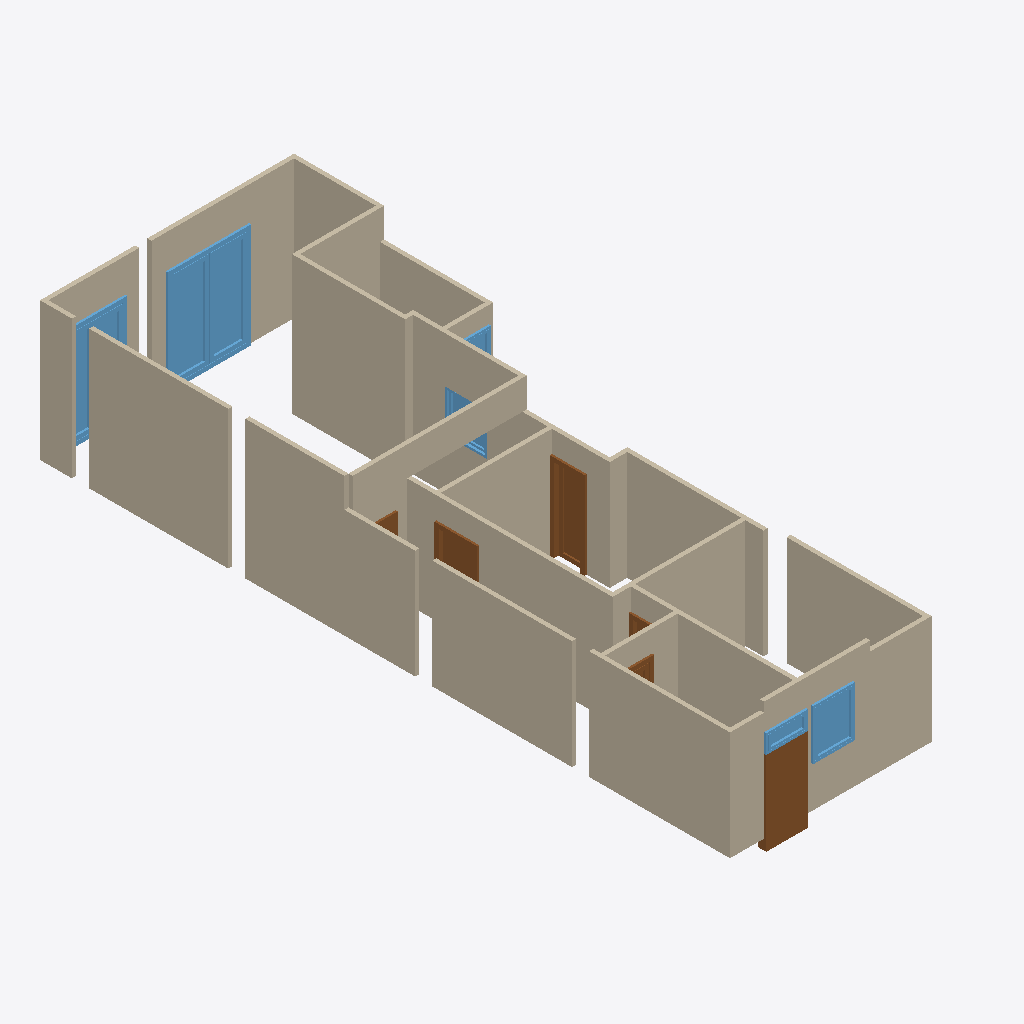
Isometric view of an IFC building model (IFC-SPF (STEP), schema IFC4, length unit metre), seen from the south-west, elements coloured by IFC class: 29 walls (beige), 6 windows (light blue), 6 doors (brown).
Extent 6.1 m × 16.6 m × 3.5 m (x, y, z). Elements (42): 29 IfcWall, 7 IfcDoor, 6 IfcWindow.

HEADER;
FILE_DESCRIPTION(('ViewDefinition [CoordinationView]'),'2;1');
FILE_NAME('SHV-Draft-1-New-Structure.ifc','2022-07-03T03:40:30',(''),(''),'IfcOpenShell 0.6.0b0','IfcOpenShell 0.6.0b0','');
FILE_SCHEMA(('IFC4'));
ENDSEC;
DATA;
#23=IFCPROJECT('1$iUViUIn0EOlwDMCQg0e8',#5,'SHV',$,$,$,$,(#21),#19);
#2504=IFCBUILDING('2zJq5ATZ9BCxKnB8N4aFkX',#5,'Default Building','',$,$,$,$,.ELEMENT.,$,$,$);
#117=IFCWALL('28XGHM95jA2hWOx23ZfQpI',#5,'Steel_Wall_4','',$,#36,#116,$,.MOVABLE.);
#62=IFCWALL('1kYfjPI1z2dOsmFbZF5vk1',#5,'Steel_Wall_1','',$,#36,#61,$,.MOVABLE.);
#76=IFCWALL('28QiRoCobBmQBFVKgJU48$',#5,'Steel_Wall_2','',$,#36,#75,$,.MOVABLE.);
#2366=IFCWALL('1q1P9RGs56xRJsdUQ4c$iv',#5,'Steel_Wall_Bath_1','',$,#36,#2365,$,.MOVABLE.);
#103=IFCWALL('1xKmfBGIPAlv3IuhKMrVC6',#5,'Steel_Wall_3_2','',$,#36,#102,$,.MOVABLE.);
#1926=IFCWALL('2FEIiMdgXB5hxET7ecChMF',#5,'Steel_Wall_Bed_2_1','',$,#36,#1925,$,.MOVABLE.);
#419=IFCWALL('0$B1TYEDr9MQmvjbWL3brm',#5,'Steel_Wall_7','',$,#36,#418,$,.MOVABLE.);
#1273=IFCWALL('2ql$xibhzAeeLpUwcSurNO',#5,'Steel_Wall_12','',$,#36,#1272,$,.MOVABLE.);
#1286=IFCWALL('2Y8TRW6Eb28BE4hqFcYYat',#5,'Steel_Wall_13','',$,#36,#1285,$,.MOVABLE.);
#671=IFCWINDOW('3wrQCLCwbEtwn8FcH1Y$Y3',#5,'Garden_Door_2','',$,#36,#670,$,2500.0,2000.0,.WINDOW.,.SINGLE_PANEL.,$);
#90=IFCWALL('24zwTt2IT5lPu_PnYAbuQd',#5,'Steel_Wall_3_1','',$,#36,#89,$,.MOVABLE.);
#896=IFCWALL('2H1wEzqV97$uYr8_2gY6UW',#5,'Steel_Wall_10_1','',$,#36,#895,$,.MOVABLE.);
#1912=IFCWALL('3IqxH_DyHDtP$IUvlhbDBV',#5,'Steel_Wall_Bed_1_2','',$,#36,#1911,$,.MOVABLE.);
#1789=IFCWALL('0fsryBmy92HxbeEe0VAP5z',#5,'Steel_Wall_Bed_1_1','',$,#36,#1788,$,.MOVABLE.);
#1313=IFCWALL('2t9TP76RnCBvZR7N7DspqO',#5,'Steel_Wall_14_2','',$,#36,#1312,$,.MOVABLE.);
#2049=IFCWALL('2XSrZAOpP9ygM8yaoyXRZv',#5,'Steel_Wall_Bed_2_2','',$,#36,#2048,$,.MOVABLE.);
#1775=IFCWALL('3PIBECXaPD8fBrr6oQYvsD',#5,'Steel_Wall_14_3','',$,#36,#1774,$,.MOVABLE.);
#131=IFCWALL('2G$YFptgj4Oh0EOEYqEaxI',#5,'Steel_Wall_5','',$,#36,#130,$,.MOVABLE.);
#698=IFCWALL('2Cgp0K1rb1Q8_fU3n5VXQo',#5,'Steel_Wall_8_2','',$,#36,#697,$,.MOVABLE.);
#2380=IFCWALL('0bB8O9Uzr7W9xbZH93qA5G',#5,'Steel_Wall_Bath_2','',$,#36,#2379,$,.MOVABLE.);
#145=IFCWALL('1o9zDiPuLFM9xVI7$R5ryB',#5,'Steel_Wall_6','',$,#36,#144,$,.MOVABLE.);
#46=IFCWALL('25Aek3czj16xSehWca_NKz',#5,'Steel_Wall_Kitchen','',$,#36,#45,$,.MOVABLE.);
#685=IFCWALL('0MHnNBBZr1VPIdewH8VvRF',#5,'Steel_Wall_8_1','',$,#36,#684,$,.MOVABLE.);
#1486=IFCDOOR('3Q78IMAMrFEhyP5s6NcvOq',#5,'Front_Door','',$,#36,#1485,$,2000.0,1000.0,.DOOR.,.SINGLE_SWING_LEFT.,$);
#1079=IFCWALL('2KcO0_L111IflKS0Oe9gZ1',#5,'Steel_Wall_10_2','',$,#36,#1078,$,.MOVABLE.);
#1300=IFCWALL('13e6e3AKzBER5jsAP_woOm',#5,'Steel_Wall_14_1','',$,#36,#1299,$,.MOVABLE.);
#1245=IFCDOOR('2mkMvagFPD2900nkeEyxCU',#5,'Bedroom_2__Glass_Door','',$,#36,#1244,$,2080.0,830.0,.DOOR.,.SINGLE_SWING_LEFT.,$);
#2243=IFCWALL('1LowZ9Ljz0uu9eh$WESGHl',#5,'Steel_Wall_Corridor_2','',$,#36,#2242,$,.MOVABLE.);
#2063=IFCWALL('2WpmdWzI12XAh4Cz3rhidj',#5,'Steel_Wall_Corridor_1','',$,#36,#2062,$,.MOVABLE.);
#1259=IFCWALL('2lC_UAHmbEbuUifsP1LXZ6',#5,'Steel_Wall_11','',$,#36,#1258,$,.MOVABLE.);
#405=IFCWINDOW('14Z0K45SrC3OmOkzA2_FH1',#5,'Garden_Door_1','',$,#36,#404,$,2500.0,1600.0,.WINDOW.,.SINGLE_PANEL.,$);
#1624=IFCWINDOW('1_eskcO1D8ewmErJWrP0qK',#5,'Bedroom_1_Window001','',$,#36,#1623,$,1200.0,1000.0,.WINDOW.,.SINGLE_PANEL.,$);
#712=IFCWALL('3LPk3dVsL3qRD3WU0CC1fJ',#5,'Steel_Wall_9','',$,#36,#711,$,.MOVABLE.);
#2035=IFCDOOR('2$B6WVKrTAIATxxgFfi0gB',#5,'Bedroom_2_Door','',$,#36,#2034,$,2080.0,1020.0,.DOOR.,.SINGLE_SWING_LEFT.,$);
#1762=IFCWINDOW('16kYNChfDBAgUE7heRcWn$',#5,'Corridor_Window','',$,#36,#1761,$,450.0,1000.0,.WINDOW.,.SINGLE_PANEL.,$);
#1066=IFCWINDOW('1EPiASaIX6Kurp1E7ijjMw',#5,'Kitchen_Window','',$,#36,#1065,$,1000.0,1000.0,.WINDOW.,.SINGLE_PANEL.,$);
#2503=IFCWALL('1yRRlDjj1AH8szfMVlF9gK',#5,'Steel_Wall_Bath_3','',$,#36,#2502,$,.MOVABLE.);
#882=IFCWINDOW('3fbRgI4x53buaM79E0m8n$',#5,'Bedroom_1_Window','',$,#36,#881,$,1000.0,1000.0,.WINDOW.,.SINGLE_PANEL.,$);
#2229=IFCDOOR('0C86DLcTP6iufxYwWUtltD',#5,'Corridor_Door','',$,#36,#2228,$,2080.0,1020.0,.DOOR.,.SINGLE_SWING_LEFT.,$);
#2352=IFCDOOR('3k98tirZr53RxQLy$eepBj',#5,'Living_Room_Door','',$,#36,#2351,$,2080.0,1020.0,.DOOR.,.SINGLE_SWING_LEFT.,$);
#1898=IFCDOOR('1_OqppEejAlB8lKkCR4QWC',#5,'Bedroom_1_Door','',$,#36,#1897,$,2080.0,1020.0,.DOOR.,.SINGLE_SWING_LEFT.,$);
ENDSEC;